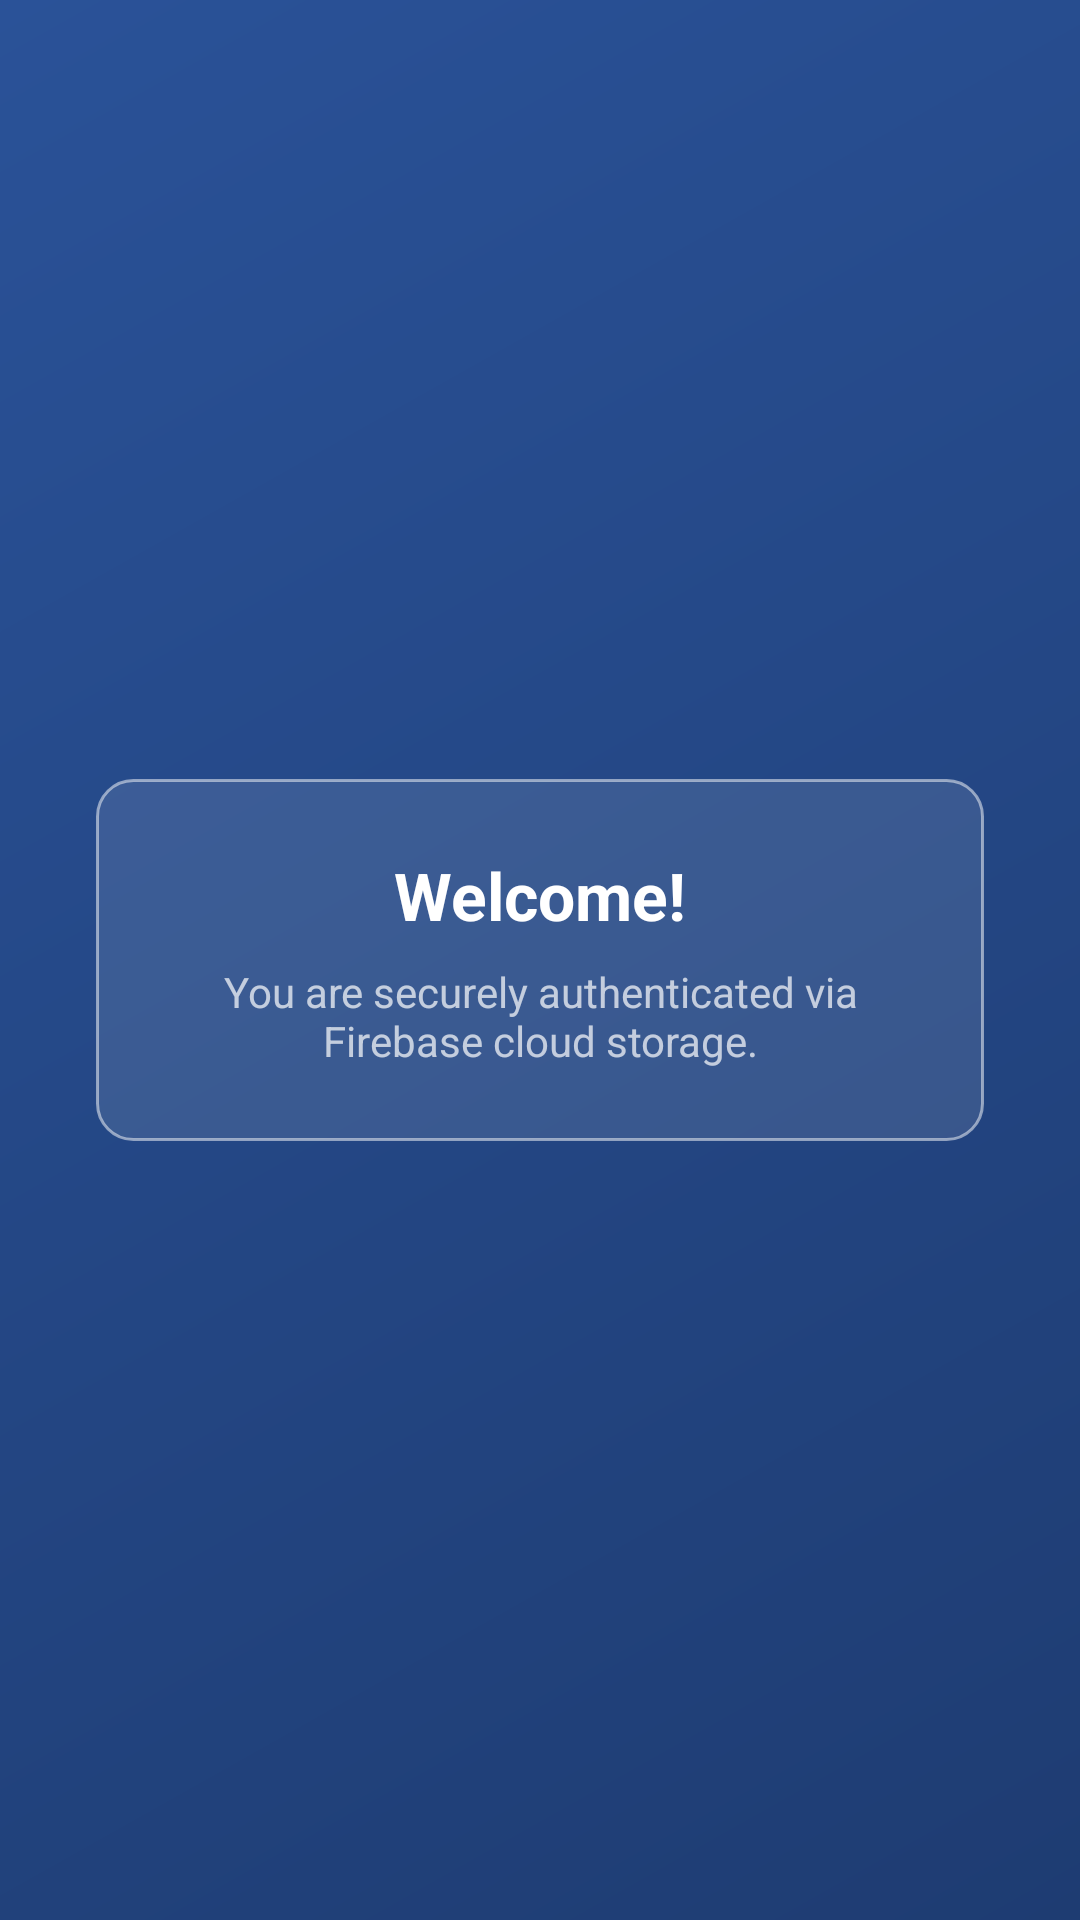

Layout XML and referenced resources for this Android screen:
<!-- AndroidManifest.xml: activity theme Theme.JavaPracticeApp -->
<!-- res/layout/activity_dashboard.xml -->
<?xml version="1.0" encoding="utf-8"?>
<LinearLayout xmlns:android="http://schemas.android.com/apk/res/android"
    android:layout_width="match_parent"
    android:layout_height="match_parent"
    android:orientation="vertical"
    android:gravity="center"
    android:background="@drawable/login_background"
    android:padding="32dp">

    <LinearLayout
        android:layout_width="match_parent"
        android:layout_height="wrap_content"
        android:orientation="vertical"
        android:gravity="center"
        android:background="@drawable/input_field_background"
        android:padding="24dp">

        <TextView
            android:id="@+id/tv_welcome"
            android:layout_width="wrap_content"
            android:layout_height="wrap_content"
            android:text="Welcome!"
            android:textColor="#FFFFFF"
            android:textSize="22sp"
            android:textStyle="bold"
            android:gravity="center"/>

        <TextView
            android:layout_width="wrap_content"
            android:layout_height="wrap_content"
            android:text="You are securely authenticated via Firebase cloud storage."
            android:textColor="#B3FFFFFF"
            android:textSize="14sp"
            android:layout_marginTop="8dp"
            android:gravity="center"/>

    </LinearLayout>

</LinearLayout>
<!-- resources referenced by this layout -->
<resources>
  <!-- drawable input_field_background (drawable) -->
  <?xml version="1.0" encoding="utf-8"?>
  <shape xmlns:android="http://schemas.android.com/apk/res/android"
      android:shape="rectangle">
      <solid android:color="#1AFFFFFF" />
      <stroke
          android:width="1dp"
          android:color="#80FFFFFF" />
      <corners android:radius="12dp" />
  </shape>
  <!-- drawable login_background (drawable) -->
  <?xml version="1.0" encoding="utf-8"?>
  <shape xmlns:android="http://schemas.android.com/apk/res/android"
      android:shape="rectangle">
      <gradient
          android:startColor="#1E3C72"
          android:endColor="#2A5298"
          android:angle="135" />
  </shape>
  <style name="Theme.JavaPracticeApp" parent="Base.Theme.JavaPracticeApp" />
  <style name="Base.Theme.JavaPracticeApp" parent="Theme.Material3.DayNight.NoActionBar">
          
          
      </style>
</resources>
